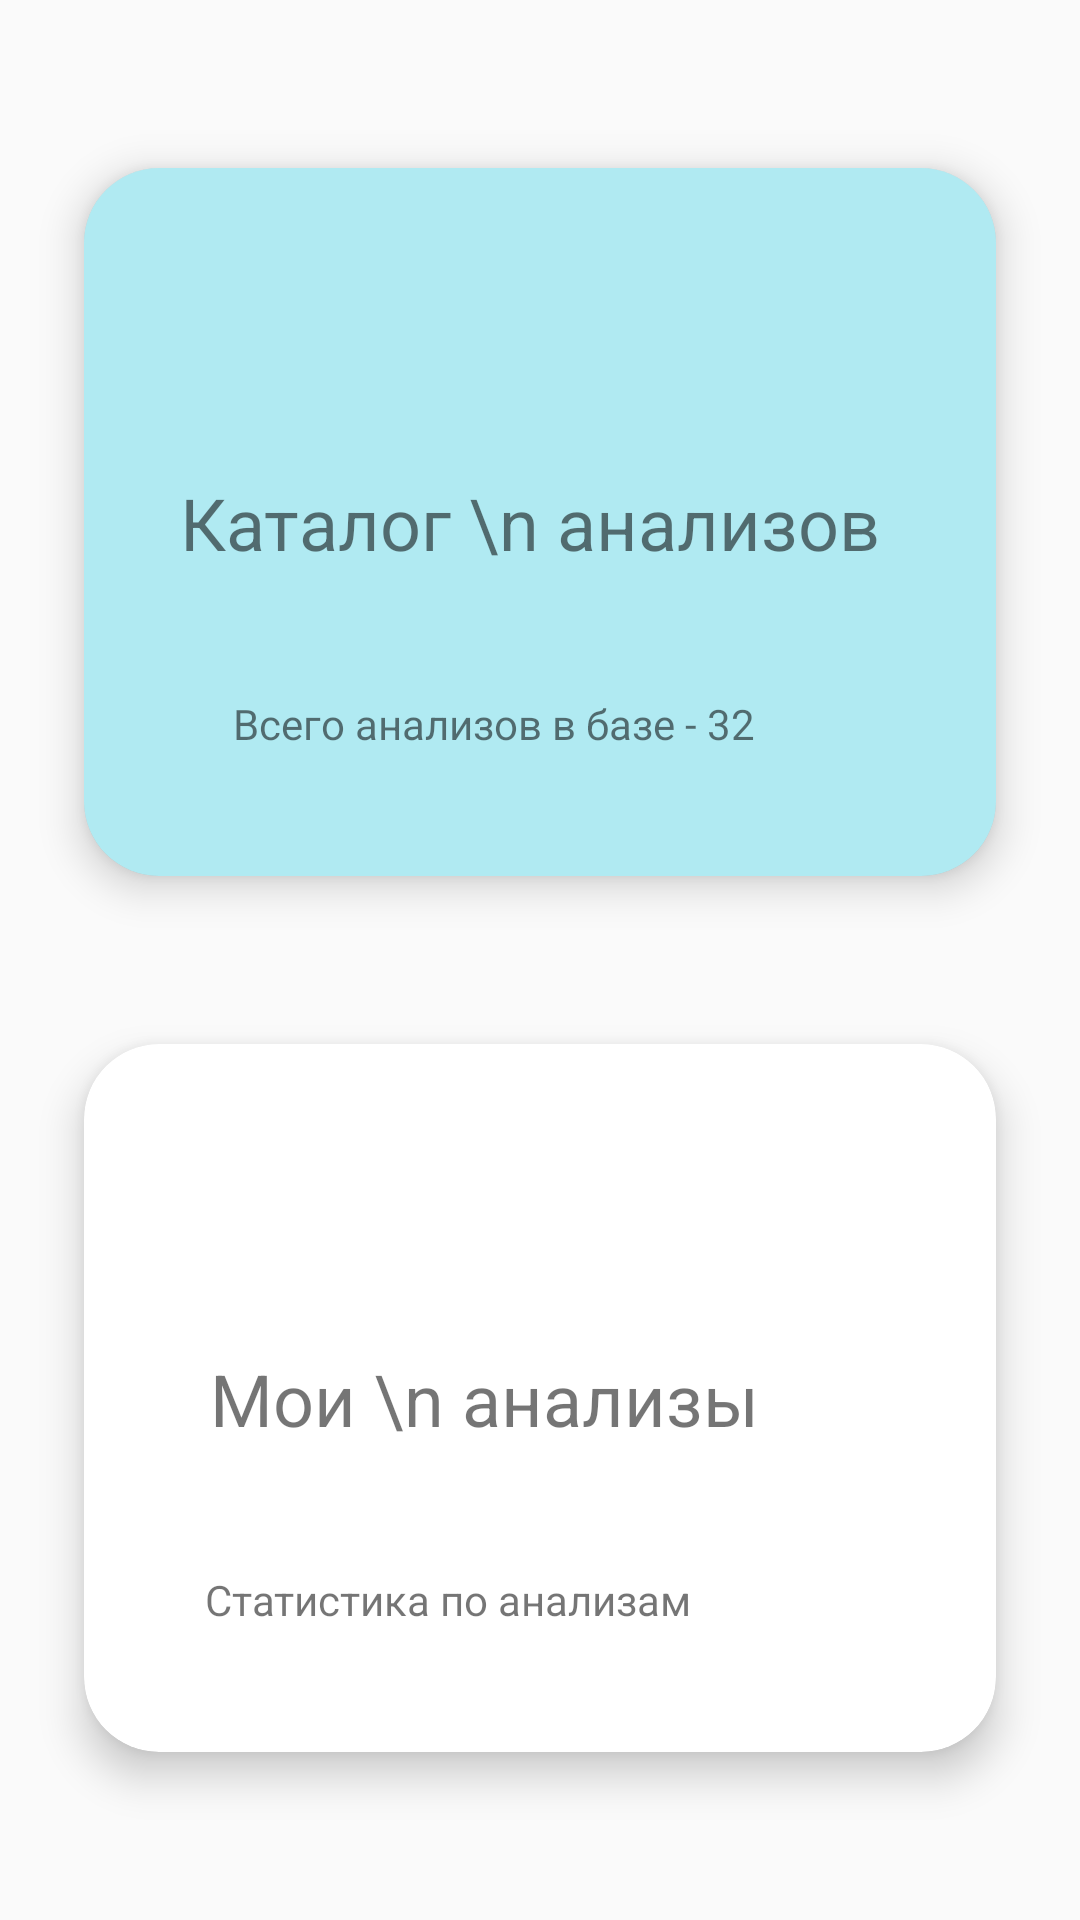

This screen was rendered from an Android layout file. Write that file and the resources it references.
<!-- AndroidManifest.xml: application theme AppTheme -->
<!-- res/layout/activity_main2.xml -->
<?xml version="1.0" encoding="utf-8"?>
<LinearLayout xmlns:android="http://schemas.android.com/apk/res/android"
    xmlns:app="http://schemas.android.com/apk/res-auto"
    xmlns:tools="http://schemas.android.com/tools"
    android:layout_width="match_parent"
    android:layout_height="match_parent"
    android:orientation="vertical"
    tools:context=".Main2Activity">

    <androidx.cardview.widget.CardView
        android:id="@+id/first_cardiew"
        android:layout_width="match_parent"
        android:layout_height="0dp"
        android:layout_marginStart="28dp"
        android:layout_marginTop="56dp"
        android:layout_marginEnd="28dp"
        android:layout_marginBottom="28dp"
        android:layout_weight="1"
        app:cardElevation="8dp"
        app:cardCornerRadius="25dp">

        <androidx.constraintlayout.widget.ConstraintLayout
            android:layout_width="match_parent"
            android:layout_height="match_parent"
            android:background="#4F00BCD4">

            <ImageView
                android:id="@+id/imageView"
                android:layout_width="wrap_content"
                android:layout_height="wrap_content"
                android:layout_marginStart="8dp"
                app:layout_constraintBottom_toBottomOf="parent"
                app:layout_constraintStart_toStartOf="parent"
                app:layout_constraintTop_toTopOf="parent"
                app:srcCompat="@drawable/calendar" />

            <TextView
                android:id="@+id/textView2"
                android:layout_width="wrap_content"
                android:layout_height="wrap_content"
                android:layout_marginStart="24dp"
                android:text="Каталог \n анализов"
                android:textSize="24sp"
                app:layout_constraintBottom_toBottomOf="parent"
                app:layout_constraintStart_toEndOf="@+id/imageView"
                app:layout_constraintTop_toTopOf="parent" />

            <ImageView
                android:id="@+id/imageView2"
                android:layout_width="wrap_content"
                android:layout_height="wrap_content"
                android:layout_marginEnd="8dp"
                app:layout_constraintBottom_toBottomOf="@+id/textView2"
                app:layout_constraintEnd_toEndOf="parent"
                app:layout_constraintTop_toTopOf="@+id/textView2"
                app:srcCompat="@drawable/ic_keyboard_arrow_right_24dp" />

            <TextView
                android:id="@+id/textView4"
                android:layout_width="wrap_content"
                android:layout_height="wrap_content"
                android:text="Всего анализов в базе - 32"
                app:layout_constraintBottom_toBottomOf="parent"
                app:layout_constraintEnd_toEndOf="@+id/textView2"
                app:layout_constraintStart_toStartOf="@+id/imageView"
                app:layout_constraintTop_toBottomOf="@+id/textView2" />


        </androidx.constraintlayout.widget.ConstraintLayout>
    </androidx.cardview.widget.CardView>

    <androidx.cardview.widget.CardView
        android:id="@+id/card2"
        android:layout_width="match_parent"
        android:layout_height="0dp"
        android:layout_marginStart="28dp"
        android:layout_marginTop="28dp"
        android:layout_marginEnd="28dp"
        android:layout_marginBottom="56dp"
        android:layout_weight="1"
        app:cardElevation="8dp"
        app:cardCornerRadius="25dp">

        <androidx.constraintlayout.widget.ConstraintLayout
            android:layout_width="match_parent"
            android:layout_height="match_parent">

            <ImageView
                android:id="@+id/imageMy"
                android:layout_width="wrap_content"
                android:layout_height="wrap_content"
                android:layout_marginStart="18dp"
                android:adjustViewBounds="true"
                app:layout_constraintBottom_toBottomOf="parent"
                app:layout_constraintStart_toStartOf="parent"
                app:layout_constraintTop_toTopOf="parent"
                app:srcCompat="@drawable/calendar" />

            <TextView
                android:id="@+id/textView_My"
                android:layout_width="wrap_content"
                android:layout_height="wrap_content"
                android:layout_marginStart="24dp"
                android:text="Мои \n анализы"
                android:textSize="24sp"
                app:layout_constraintBottom_toBottomOf="parent"
                app:layout_constraintStart_toEndOf="@+id/imageMy"
                app:layout_constraintTop_toTopOf="parent" />

            <ImageView
                android:id="@+id/imageView_strelka"
                android:layout_width="wrap_content"
                android:layout_height="wrap_content"
                app:layout_constraintBottom_toBottomOf="@+id/textView_My"
                app:layout_constraintEnd_toEndOf="parent"
                android:layout_marginEnd="8dp"
                app:layout_constraintTop_toTopOf="@+id/textView_My"
                app:srcCompat="@drawable/ic_keyboard_arrow_right_24dp" />

            <TextView
                android:id="@+id/textView3"
                android:layout_width="wrap_content"
                android:layout_height="wrap_content"
                android:text="Статистика по анализам"
                app:layout_constraintBottom_toBottomOf="parent"
                app:layout_constraintEnd_toEndOf="@+id/textView_My"
                app:layout_constraintStart_toStartOf="@+id/imageMy"
                app:layout_constraintTop_toBottomOf="@+id/textView_My" />

        </androidx.constraintlayout.widget.ConstraintLayout>
    </androidx.cardview.widget.CardView>
</LinearLayout>
<!-- resources referenced by this layout -->
<resources>
  <style name="AppTheme" parent="Theme.AppCompat.DayNight">
          
          <item name="colorPrimary">#A7FFEB</item>
          <item name="colorPrimaryDark">#82ADA9</item>
          <item name="colorAccent">#b2ebf2</item>
          <item name="android:textColorPrimary">#0097A7</item>
      </style>
</resources>
